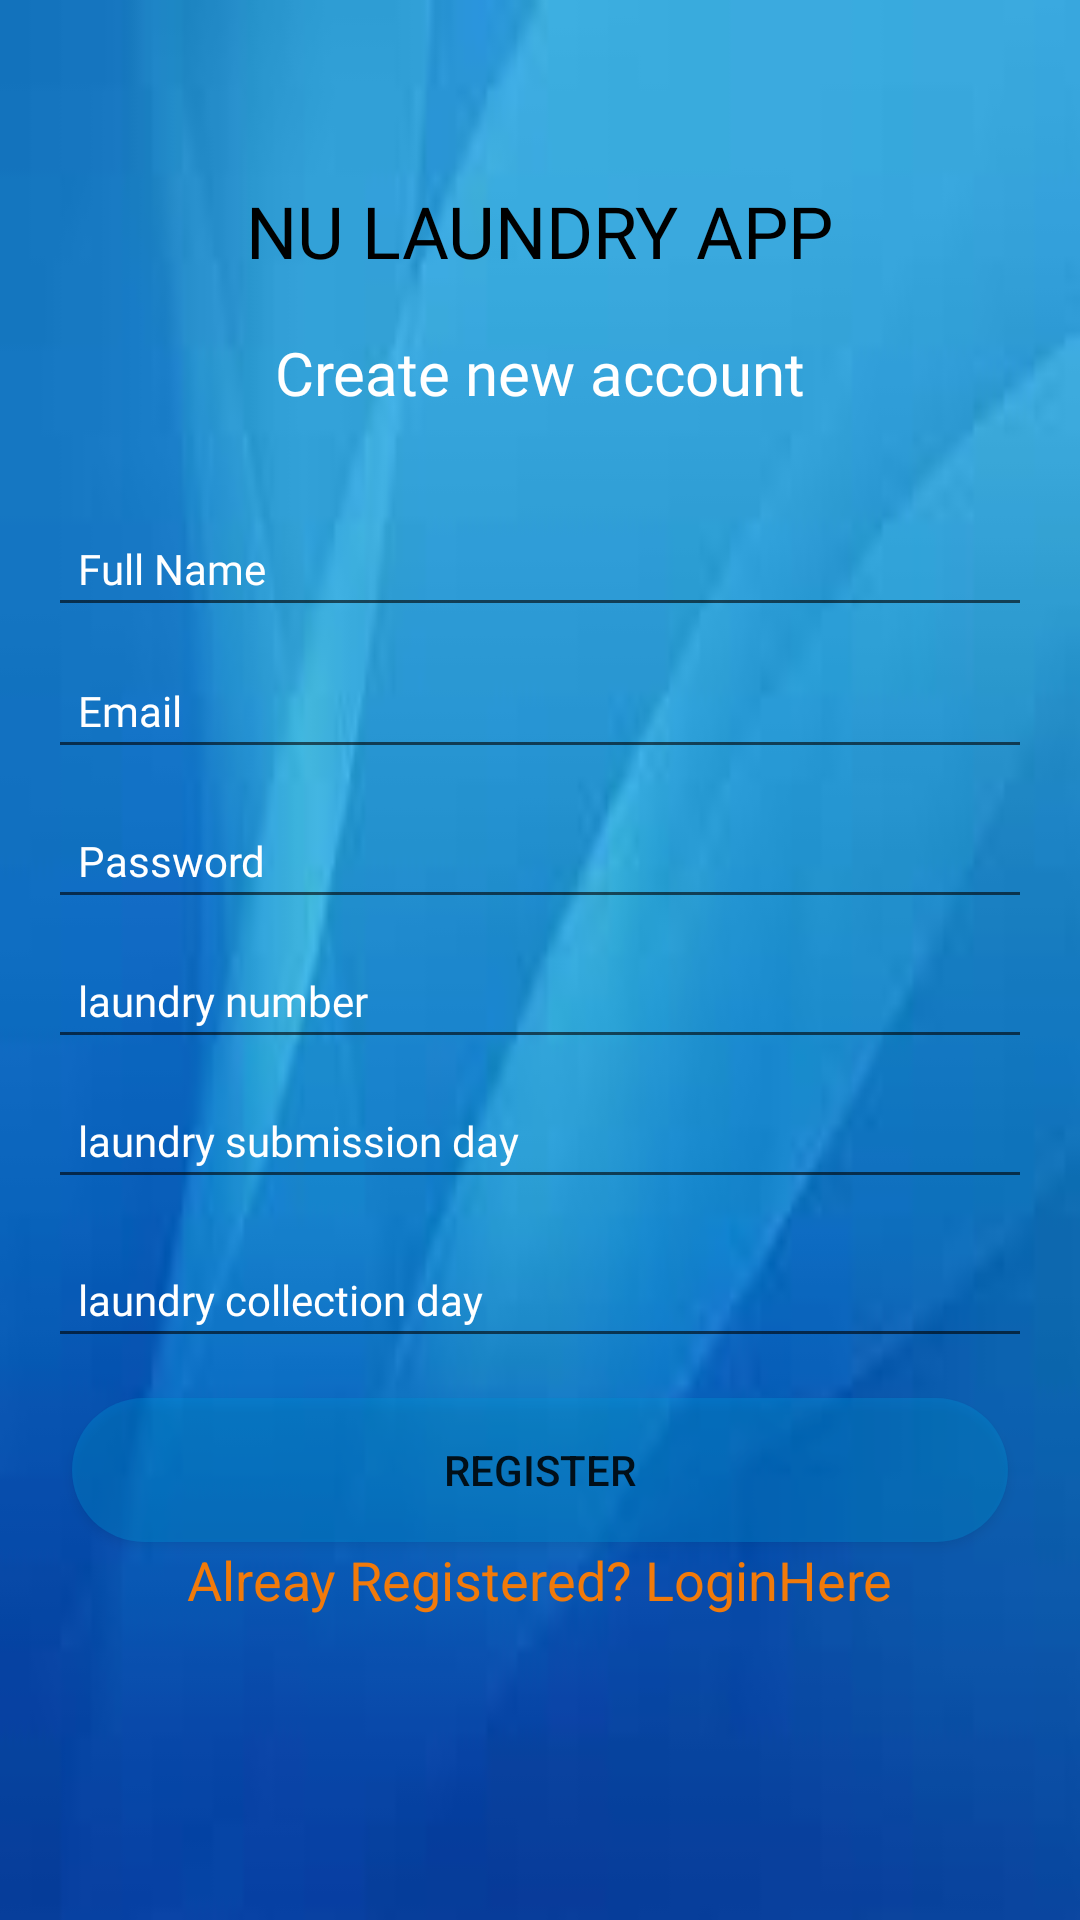

The Android layout XML behind this screen, and the referenced resources:
<!-- AndroidManifest.xml: application theme AppTheme -->
<!-- res/layout/activity_register.xml -->
<?xml version="1.0" encoding="utf-8"?>

<androidx.constraintlayout.widget.ConstraintLayout xmlns:android="http://schemas.android.com/apk/res/android"
    xmlns:app="http://schemas.android.com/apk/res-auto"
    xmlns:tools="http://schemas.android.com/tools"
    android:layout_width="match_parent"
    android:layout_height="match_parent"
    android:background="@drawable/bbg"
    android:visibility="visible"
    tools:context=".Register">

    <TextView
        android:id="@+id/textView"
        android:layout_width="wrap_content"
        android:layout_height="wrap_content"
        android:fontFamily="@font/aclonica"
        android:text="@string/nu_laundry_app"
        android:textColor="@android:color/black"
        android:textSize="24sp"
        app:layout_constraintBottom_toBottomOf="parent"
        app:layout_constraintEnd_toEndOf="parent"
        app:layout_constraintStart_toStartOf="parent"
        app:layout_constraintTop_toTopOf="parent"
        app:layout_constraintVertical_bias="0.100000024" />

    <TextView
        android:id="@+id/textView2"
        android:layout_width="wrap_content"
        android:layout_height="wrap_content"
        android:layout_marginTop="50dp"
        android:fontFamily="@font/amarante"
        android:text="@string/create_new_account"
        android:textColor="@android:color/background_light"
        android:textSize="20sp"
        app:layout_constraintBottom_toBottomOf="parent"
        app:layout_constraintEnd_toEndOf="parent"
        app:layout_constraintStart_toStartOf="parent"
        app:layout_constraintTop_toTopOf="@+id/textView"
        app:layout_constraintVertical_bias="0.0" />

    <EditText
        android:id="@+id/fullName"
        android:layout_width="0dp"
        android:layout_height="wrap_content"
        android:layout_marginStart="16dp"
        android:layout_marginEnd="16dp"
        android:autofillHints="no"

        android:ems="10"
        android:fontFamily="@font/aclonica"
        android:hint="@string/full_name"
        android:inputType="textPersonName"
        android:padding="10dp"
        android:textColor="@color/design_default_color_on_secondary"
        android:textColorHint="@android:color/white"
        android:textSize="14sp"
        app:layout_constraintBottom_toBottomOf="parent"
        app:layout_constraintEnd_toEndOf="parent"
        app:layout_constraintStart_toStartOf="parent"
        app:layout_constraintTop_toBottomOf="@+id/textView2"
        app:layout_constraintVertical_bias="0.06999999" />

    <EditText
        android:id="@+id/email"
        android:layout_width="0dp"
        android:layout_height="wrap_content"
        android:layout_marginStart="16dp"
        android:layout_marginEnd="16dp"
        android:autofillHints="no"

        android:ems="10"
        android:fontFamily="@font/aclonica"
        android:hint="@string/email"
        android:inputType="textEmailAddress"
        android:padding="10dp"
        android:textColor="@color/design_default_color_on_secondary"
        android:textColorHint="@android:color/white"
        android:textSize="14sp"
        app:layout_constraintBottom_toBottomOf="parent"
        app:layout_constraintEnd_toEndOf="parent"
        app:layout_constraintHorizontal_bias="0.0"
        app:layout_constraintStart_toStartOf="parent"
        app:layout_constraintTop_toTopOf="@+id/fullName"
        app:layout_constraintVertical_bias="0.110000014" />

    <EditText
        android:id="@+id/password"
        android:layout_width="0dp"
        android:layout_height="wrap_content"
        android:layout_marginStart="16dp"
        android:layout_marginEnd="16dp"
        android:autofillHints="no"

        android:ems="10"
        android:fontFamily="@font/aclonica"
        android:hint="@string/password"
        android:inputType="textPassword"
        android:padding="10dp"
        android:textColor="@color/design_default_color_on_secondary"
        android:textColorHint="@android:color/white"
        android:textSize="14sp"
        app:layout_constraintBottom_toBottomOf="parent"
        app:layout_constraintEnd_toEndOf="parent"
        app:layout_constraintStart_toStartOf="parent"
        app:layout_constraintTop_toTopOf="@+id/email"
        app:layout_constraintVertical_bias="0.13" />

    <EditText
        android:id="@+id/ReenterPassword"
        android:layout_width="0dp"
        android:layout_height="wrap_content"
        android:layout_marginStart="16dp"
        android:layout_marginEnd="16dp"
        android:autofillHints="no"

        android:ems="10"
        android:fontFamily="@font/aclonica"
        android:hint="@string/laundry_number1"
        android:inputType="numberDecimal"
        android:padding="10dp"
        android:textColor="@color/design_default_color_on_secondary"
        android:textColorHint="@android:color/white"
        android:textSize="14sp"
        app:layout_constraintBottom_toBottomOf="parent"
        app:layout_constraintEnd_toEndOf="parent"
        app:layout_constraintHorizontal_bias="0.0"
        app:layout_constraintStart_toStartOf="parent"
        app:layout_constraintTop_toTopOf="@+id/password"
        app:layout_constraintVertical_bias="0.14" />

    <EditText
        android:id="@+id/subday"
        android:layout_width="0dp"
        android:layout_height="wrap_content"
        android:layout_marginStart="16dp"
        android:layout_marginEnd="16dp"
        android:autofillHints="no"

        android:ems="10"
        android:fontFamily="@font/aclonica"
        android:hint="laundry submission day"
        android:inputType="textPersonName"
        android:padding="10dp"
        android:textColor="@color/design_default_color_on_secondary"
        android:textColorHint="@android:color/white"
        android:textSize="14sp"
        app:layout_constraintBottom_toBottomOf="parent"
        app:layout_constraintEnd_toEndOf="parent"
        app:layout_constraintHorizontal_bias="0.0"
        app:layout_constraintStart_toStartOf="parent"
        app:layout_constraintTop_toTopOf="@+id/ReenterPassword"
        app:layout_constraintVertical_bias="0.163" />

    <EditText
        android:id="@+id/collday"
        android:layout_width="0dp"
        android:layout_height="wrap_content"
        android:layout_marginStart="16dp"
        android:layout_marginEnd="16dp"
        android:autofillHints="no"

        android:ems="10"
        android:fontFamily="@font/aclonica"
        android:hint="laundry collection day"
        android:inputType="textPersonName"
        android:padding="10dp"
        android:textColor="@color/design_default_color_on_secondary"
        android:textColorHint="@android:color/white"
        android:textSize="14sp"
        app:layout_constraintBottom_toBottomOf="parent"
        app:layout_constraintEnd_toEndOf="parent"
        app:layout_constraintStart_toStartOf="parent"
        app:layout_constraintTop_toBottomOf="@+id/subday"
        app:layout_constraintVertical_bias="0.06999999" />

    <Button
        android:id="@+id/registerbtn"
        android:layout_width="0dp"
        android:layout_height="wrap_content"
        android:layout_marginStart="24dp"
        android:layout_marginEnd="24dp"
        android:background="@drawable/rounded_button"
        android:text="@string/register"
        app:layout_constraintBottom_toBottomOf="parent"
        app:layout_constraintEnd_toEndOf="parent"
        app:layout_constraintHorizontal_bias="0.0"
        app:layout_constraintStart_toStartOf="parent"
        app:layout_constraintTop_toTopOf="@+id/collday"
        app:layout_constraintVertical_bias="0.293" />

    <TextView
        android:id="@+id/CreateText"
        android:layout_width="wrap_content"
        android:layout_height="wrap_content"
        android:layout_marginTop="32dp"
        android:text="@string/alreay_registered_loginhere"
        android:textColor="?android:attr/colorFocusedHighlight"
        android:textSize="18sp"
        app:layout_constraintBottom_toBottomOf="parent"
        app:layout_constraintEnd_toEndOf="parent"
        app:layout_constraintStart_toStartOf="parent"
        app:layout_constraintTop_toTopOf="@+id/registerbtn"
        app:layout_constraintVertical_bias="0.13999999" />

    <ProgressBar
        android:id="@+id/progressBar"
        style="?android:attr/progressBarStyle"
        android:layout_width="wrap_content"
        android:layout_height="wrap_content"

        android:visibility="invisible"
        app:layout_constraintBottom_toBottomOf="parent"
        app:layout_constraintEnd_toEndOf="parent"
        app:layout_constraintStart_toStartOf="parent"
        app:layout_constraintTop_toTopOf="@+id/CreateText"
        app:layout_constraintVertical_bias="0.59000003" />


</androidx.constraintlayout.widget.ConstraintLayout>
<!-- resources referenced by this layout -->
<resources>
  <!-- drawable bbg: jpg bitmap (drawable, 2172 bytes) -->
  <!-- drawable rounded_button (drawable) -->
  <?xml version="1.0" encoding="utf-8"?>
  
  <shape xmlns:android="http://schemas.android.com/apk/res/android"
      android:shape="rectangle">
      <solid
          android:color="@color/bgb"
          />
      <corners
          android:radius="25dp"/>
  
  </shape>
  <string name="alreay_registered_loginhere">Alreay Registered? LoginHere</string>
  <string name="create_new_account">Create new account</string>
  <string name="email">Email</string>
  <string name="full_name">Full Name</string>
  <string name="laundry_number1">laundry number</string>
  <string name="nu_laundry_app">NU LAUNDRY APP</string>
  <string name="password">Password</string>
  <string name="register">Register</string>
  <style name="AppTheme" parent="Theme.AppCompat.Light.DarkActionBar">
          
          <item name="colorPrimary">@color/colorPrimary</item>
          <item name="colorPrimaryDark">@color/colorPrimaryDark</item>
          <item name="colorAccent">@color/colorAccent</item>
      </style>
  <color name="bgb">#600091D4</color>
  <color name="colorPrimary">#6200EE</color>
  <color name="colorPrimaryDark">#3700B3</color>
  <color name="colorAccent">#03DAC5</color>
</resources>
